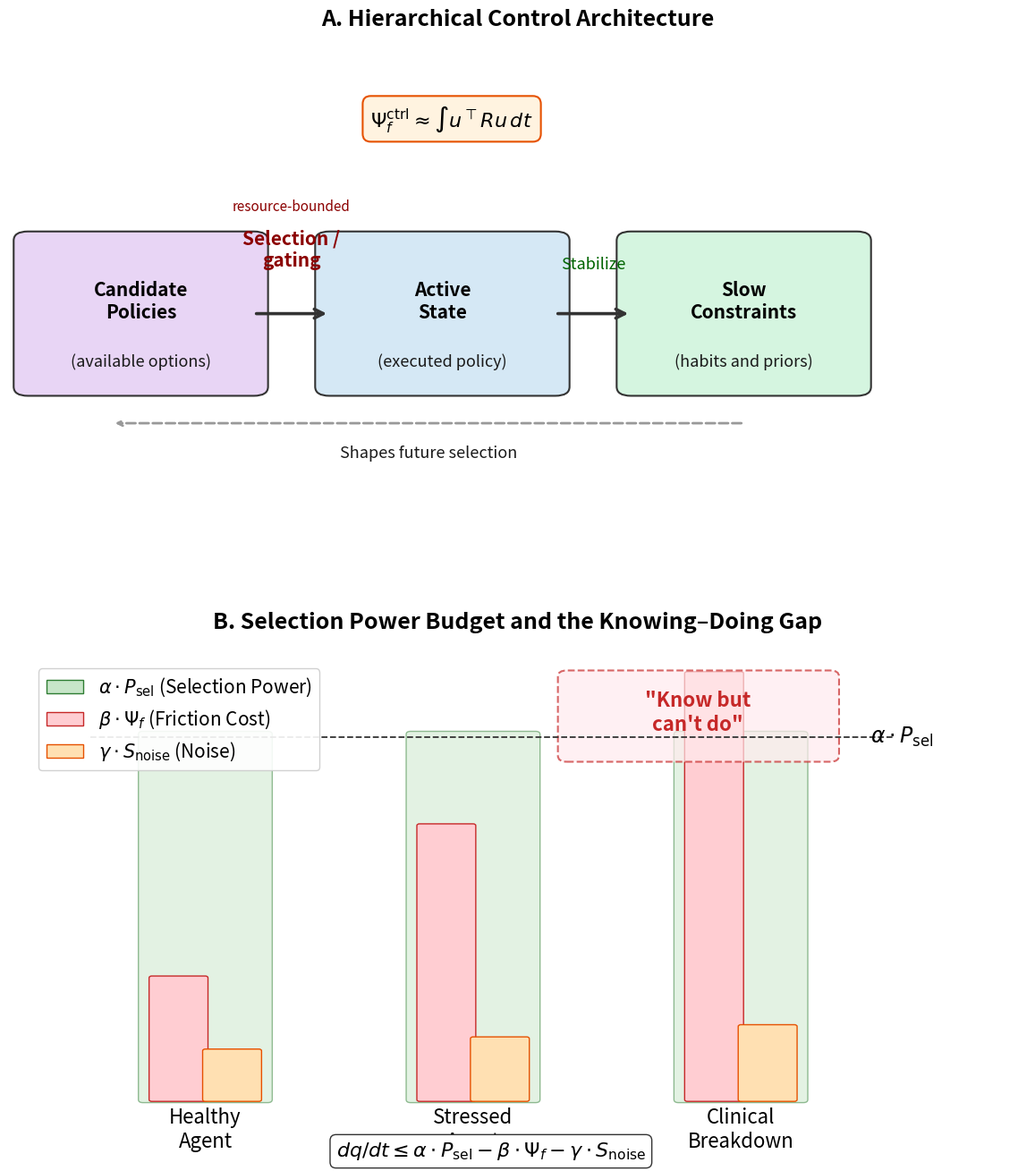

Write the Python code that produced this figure.
"""
Figure 1: Hierarchical control architecture
Panel A: candidate policy space -> resource-bounded selection/gating -> active state -> slow constraints
Panel B: budget diagram showing the "know but can't do" zone
"""
import matplotlib.pyplot as plt
import matplotlib.patches as mpatches
from matplotlib.patches import FancyBboxPatch

fig, (ax1, ax2) = plt.subplots(2, 1, figsize=(12.5, 14.0))
fig.patch.set_facecolor("white")

# ── Panel A: Hierarchical Control Architecture ──
ax1.set_xlim(0, 10.8)
ax1.set_ylim(0, 8.4)
ax1.axis('off')
ax1.set_title('A. Hierarchical Control Architecture', fontsize=18, fontweight='bold', pad=16)

# Domain boxes
domains = [
    (1.1, 4.0, 'Candidate\nPolicies', '#E8D5F5', '(available options)'),
    (4.3, 4.0, 'Active\nState', '#D5E8F5', '(executed policy)'),
    (7.5, 4.0, 'Slow\nConstraints', '#D5F5E0', '(habits and priors)'),
]

for x, y, label, color, sub in domains:
    box = FancyBboxPatch((x-0.9, y-1.2), 2.4, 2.4,
                          boxstyle="round,pad=0.15", facecolor=color,
                          edgecolor='#333333', linewidth=1.5)
    ax1.add_patch(box)
    ax1.text(x+0.3, y+0.2, label, ha='center', va='center', fontsize=15, fontweight='bold')
    ax1.text(x+0.3, y-0.8, sub, ha='center', va='center', fontsize=13, fontstyle='italic', color='#1a1a1a')

# Arrows
arrow_style = dict(arrowstyle='->', color='#333333', lw=2.6, mutation_scale=18)
ax1.annotate('', xy=(3.4, 4.0), xytext=(2.6, 4.0), arrowprops=arrow_style)
ax1.annotate('', xy=(6.6, 4.0), xytext=(5.8, 4.0), arrowprops=arrow_style)

# Operator label
ax1.text(3.0, 5.05, 'Selection /\ngating', ha='center', va='center', fontsize=15, fontweight='bold', color='#8B0000')
ax1.text(3.0, 5.75, 'resource-bounded', ha='center', va='center', fontsize=11, color='#8B0000')

ax1.text(6.2, 4.8, 'Stabilize', ha='center', va='center', fontsize=13, color='#006400')

# Feedback arrow L2 → L0
ax1.annotate('', xy=(1.1, 2.2), xytext=(7.8, 2.2),
             arrowprops=dict(arrowstyle='->', color='#999999', lw=2.0,
                           connectionstyle='arc3,rad=0.0', linestyle='--'))
ax1.text(4.45, 1.7, 'Shapes future selection', ha='center', va='center',
         fontsize=13, fontstyle='italic', color='#1a1a1a')

# Friction annotation
ax1.text(4.7, 7.2, '$\\Psi_f^{\\mathrm{ctrl}} \\approx \\int u^\\top R u\\,dt$',
         ha='center', va='center', fontsize=16, fontweight='bold',
         bbox=dict(boxstyle='round,pad=0.4', facecolor='#FFF3E0', edgecolor='#E65100', linewidth=1.5))

# ── Panel B: Thermodynamic Budget Diagram ──
ax2.set_xlim(0, 11.4)
ax2.set_ylim(0, 8.4)
ax2.axis('off')
ax2.set_title('B. Selection Power Budget and the Knowing–Doing Gap', fontsize=18, fontweight='bold', pad=16)

# Bar chart concept
bar_x = [2.2, 5.2, 8.2]
bar_labels = ['Healthy\nAgent', 'Stressed\nAgent', 'Clinical\nBreakdown']

# Selection power bars (full height)
p_sel_heights = [6.0, 6.0, 6.0]
# Friction costs
friction_heights = [2.0, 4.5, 7.0]
# Noise costs
noise_heights = [0.8, 1.0, 1.2]

for i, (x, label) in enumerate(zip(bar_x, bar_labels)):
    # P_sel bar (background)
    bar_bg = FancyBboxPatch((x-0.7, 1.0), 1.4, p_sel_heights[i],
                             boxstyle="round,pad=0.05", facecolor='#C8E6C9',
                             edgecolor='#2E7D32', linewidth=1.0, alpha=0.5)
    ax2.add_patch(bar_bg)

    # Friction bar (foreground)
    bar_fr = FancyBboxPatch((x-0.6, 1.0), 0.6, friction_heights[i],
                             boxstyle="round,pad=0.03", facecolor='#FFCDD2',
                             edgecolor='#C62828', linewidth=1.0)
    ax2.add_patch(bar_fr)

    # Noise bar
    bar_no = FancyBboxPatch((x, 1.0), 0.6, noise_heights[i],
                             boxstyle="round,pad=0.03", facecolor='#FFE0B2',
                             edgecolor='#E65100', linewidth=1.0)
    ax2.add_patch(bar_no)

    ax2.text(x, 0.5, label, ha='center', va='center', fontsize=16)

# Threshold line
ax2.axhline(y=6.95, xmin=0.08, xmax=0.87, color='#333333', linestyle='--', linewidth=1.3)
ax2.text(9.65, 6.95, '$\\alpha \\cdot P_{\\mathrm{sel}}$', ha='left', va='center', fontsize=17, fontweight='bold')

# "Know but can't do" zone
zone = FancyBboxPatch((6.25, 6.65), 2.95, 1.3,
                       boxstyle="round,pad=0.1", facecolor='#FFEBEE',
                       edgecolor='#C62828', linewidth=1.5, linestyle='--', alpha=0.7)
ax2.add_patch(zone)
ax2.text(7.72, 7.35, '"Know but\ncan\'t do"', ha='center', va='center',
         fontsize=16, fontweight='bold', color='#C62828')

# Legend
legend_elements = [
    mpatches.Patch(facecolor='#C8E6C9', edgecolor='#2E7D32', label='$\\alpha \\cdot P_{\\mathrm{sel}}$ (Selection Power)'),
    mpatches.Patch(facecolor='#FFCDD2', edgecolor='#C62828', label='$\\beta \\cdot \\Psi_f$ (Friction Cost)'),
    mpatches.Patch(facecolor='#FFE0B2', edgecolor='#E65100', label='$\\gamma \\cdot S_{\\mathrm{noise}}$ (Noise)'),
]
ax2.legend(handles=legend_elements, loc='upper left', bbox_to_anchor=(0.02, 0.98),
           fontsize=15, framealpha=0.9)

# Equation
ax2.text(5.4, 0.15, '$dq/dt \\leq \\alpha \\cdot P_{\\mathrm{sel}} - \\beta \\cdot \\Psi_f - \\gamma \\cdot S_{\\mathrm{noise}}$',
         ha='center', va='center', fontsize=16,
         bbox=dict(boxstyle='round,pad=0.3', facecolor='white', edgecolor='#333333'))

plt.subplots_adjust(left=0.06, right=0.97, top=0.95, bottom=0.06, hspace=0.18)
plt.savefig('fig1_srt_architecture.png',
            dpi=300, bbox_inches='tight', pad_inches=0.16, facecolor='white')
plt.close()
print("Figure 1 saved.")
